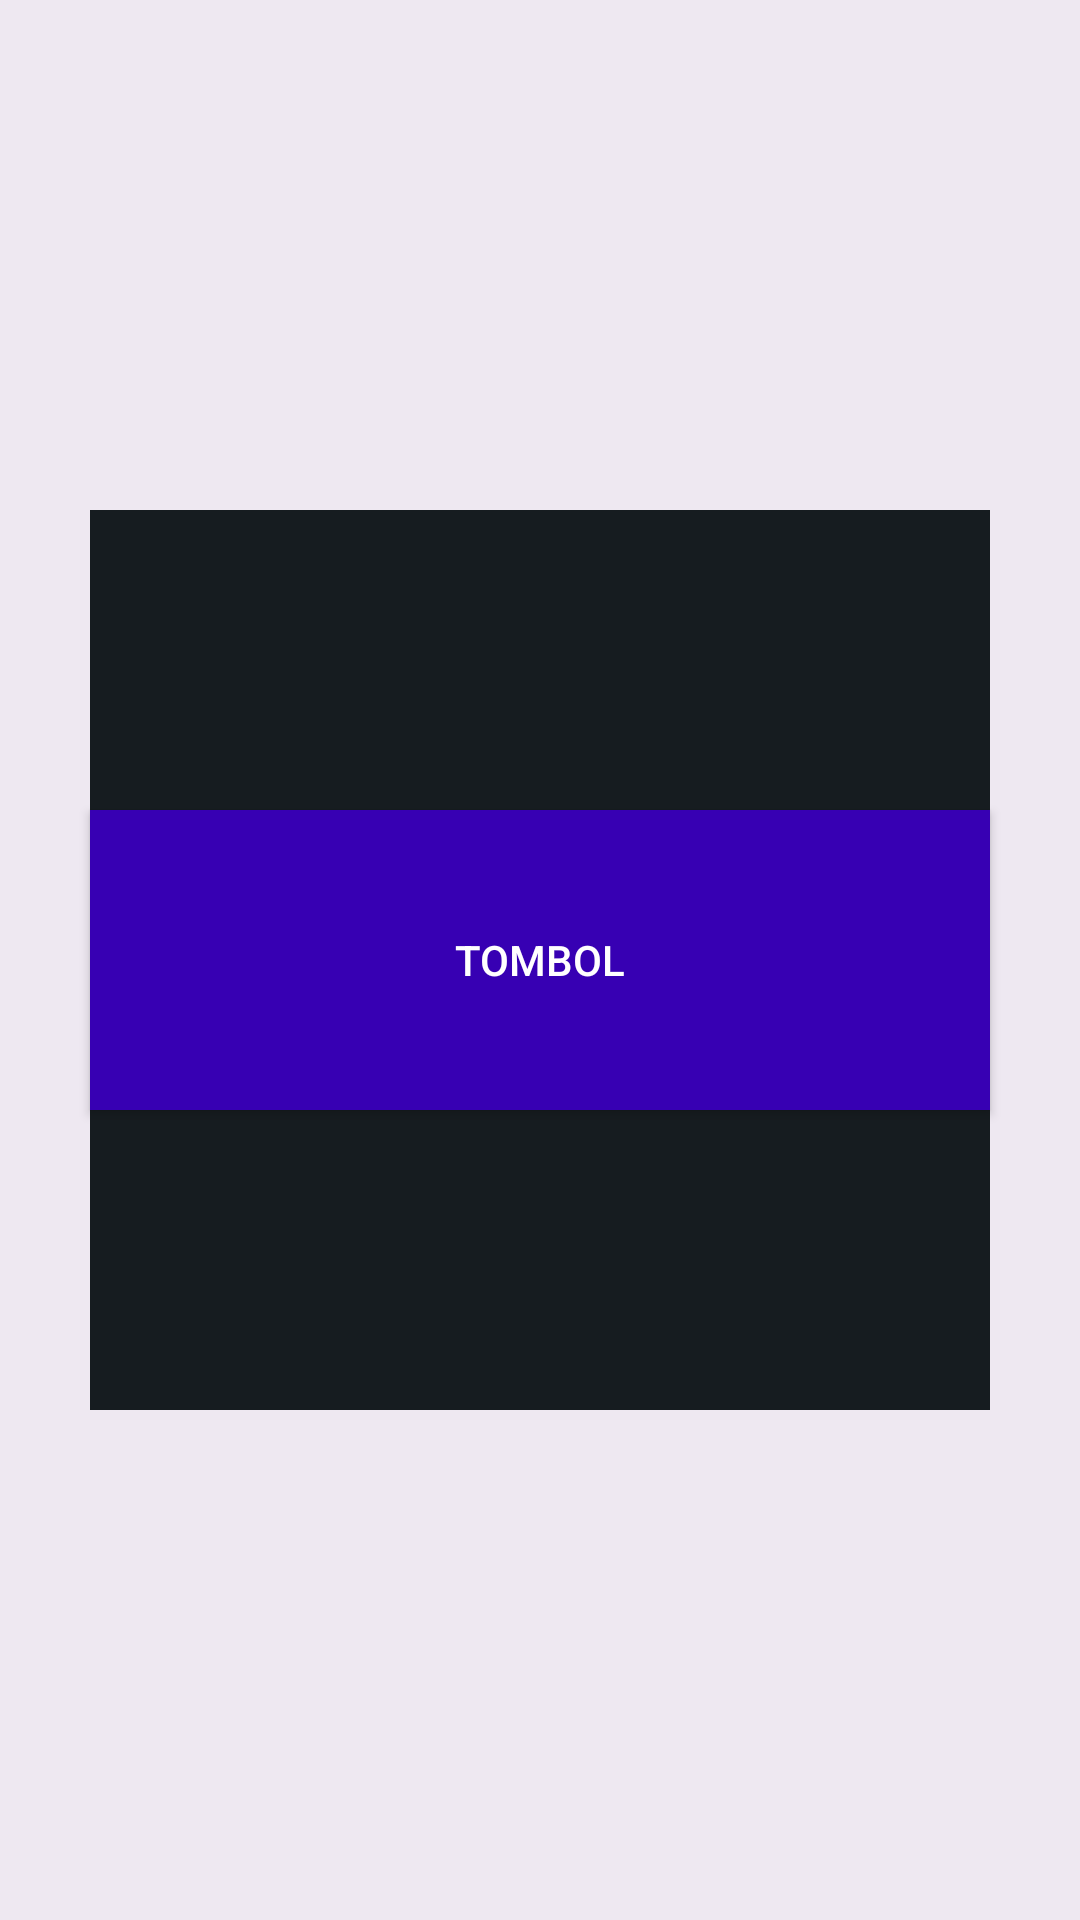

Android layout source for this screen:
<!-- AndroidManifest.xml: application theme Theme.Baru -->
<!-- res/layout/activity_frame_layout.xml -->
<?xml version="1.0" encoding="utf-8"?>
<androidx.constraintlayout.widget.ConstraintLayout xmlns:android="http://schemas.android.com/apk/res/android"
    xmlns:app="http://schemas.android.com/apk/res-auto"
    xmlns:tools="http://schemas.android.com/tools"
    android:id="@+id/main"
    android:layout_width="match_parent"
    android:layout_height="match_parent"
    tools:context=".frame_layout">

    <FrameLayout
        android:layout_width="match_parent"
        android:layout_height="match_parent"
        android:background="#1113">

        <ImageView
            android:layout_width="300dp"
            android:layout_height="300dp"
            android:layout_gravity="center"
            android:background="@color/material_dynamic_neutral_variant10"/>

        <Button
            android:layout_width="300dp"
            android:layout_height="100dp"
            android:layout_gravity="center"
            android:text="Tombol"
            android:background="@color/design_default_color_primary_dark"
            android:textColor="#ffff"

            />



    </FrameLayout>

</androidx.constraintlayout.widget.ConstraintLayout>
<!-- resources referenced by this layout -->
<resources>
  <style name="Theme.Baru" parent="Base.Theme.Baru" />
  <style name="Base.Theme.Baru" parent="Theme.Material3.DayNight.NoActionBar">
          
          
      </style>
</resources>
